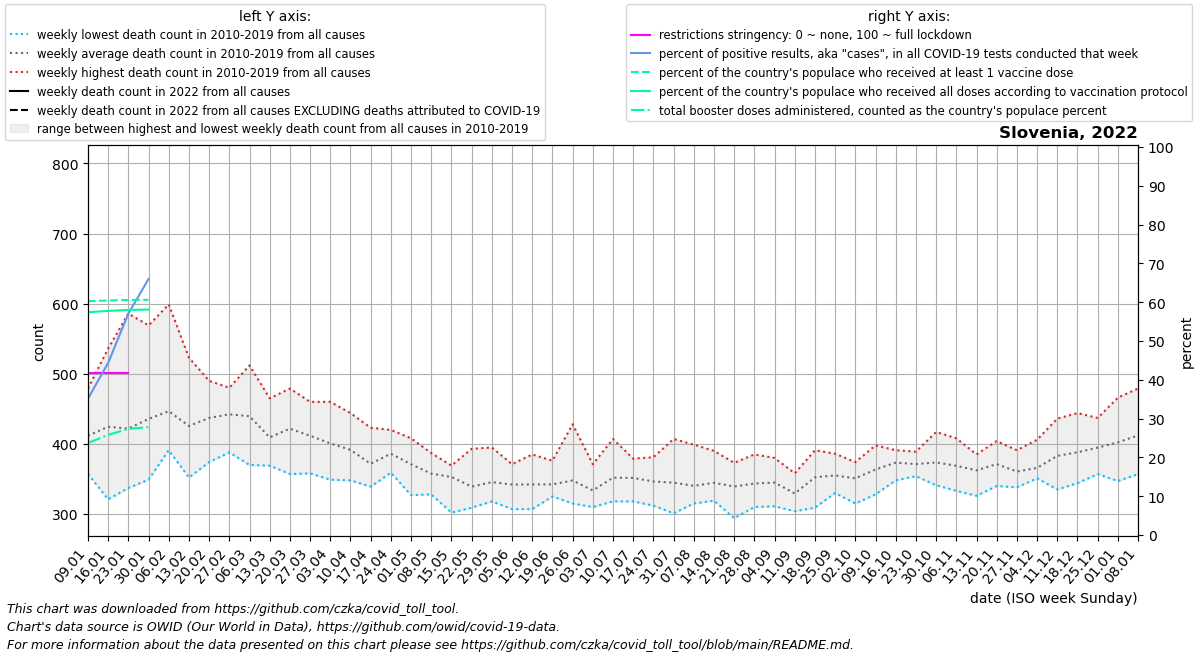

Values plotted in this chart, from the file beside it:
date, location, time_unit, time, deaths_2010_all_ages, deaths_2011_all_ages, deaths_2012_all_ages, deaths_2013_all_ages, deaths_2014_all_ages, deaths_2015_all_ages, deaths_2016_all_ages, deaths_2017_all_ages, deaths_2018_all_ages, deaths_2019_all_ages, deaths_2020_all_ages, deaths_2021_all_ages, deaths_2022_all_ages, new_deaths, new_cases_smoothed, new_tests_smoothed, positive_test_percent, stringency_index, people_vaccinated, people_fully_vaccinated
2022-01-09, Slovenia, weekly, 1, 364.0, 384.0, 357.0, 402.0, 402.0, 408.0, 451.0, 479.0, 401.0, 469.0, 420.0, 603.0, , 52.0, 17048, 48106, 35.14, 41.67, 1252742, 1193448
2022-01-16, Slovenia, weekly, 2, 321.0, 433.0, 401.0, 410.0, 398.0, 407.0, 439.0, 536.0, 411.0, 488.0, 426.0, 624.0, , 43.0, 33902, 75896, 44.34, 41.67, 1256154, 1200389
2022-01-23, Slovenia, weekly, 3, 337.0, 409.0, 358.0, 426.0, 360.0, 453.0, 411.0, 586.0, 398.0, 481.0, 430.0, 590.0, , 74.0, 56525, 98638, 57.05, 41.67, 1258897, 1205662
2022-01-30, Slovenia, weekly, 4, 376.0, 409.0, 407.0, 438.0, 349.0, 449.0, 457.0, 569.0, 425.0, 477.0, 455.0, 528.0, , 55.0, 45930, 32803, 65.98, , 1259895, 1207651
2022-02-06, Slovenia, weekly, 5, 395.0, 395.0, 391.0, 446.0, 403.0, 432.0, 434.0, 599.0, 457.0, 515.0, 476.0, 526.0, , , , , , , , 
2022-02-13, Slovenia, weekly, 6, 352.0, 374.0, 439.0, 406.0, 390.0, 420.0, 426.0, 523.0, 419.0, 507.0, 449.0, 434.0, , , , , , , , 
2022-02-20, Slovenia, weekly, 7, 374.0, 411.0, 459.0, 428.0, 388.0, 459.0, 421.0, 466.0, 490.0, 474.0, 502.0, 427.0, , , , , , , , 
2022-02-27, Slovenia, weekly, 8, 444.0, 388.0, 454.0, 450.0, 419.0, 446.0, 406.0, 459.0, 476.0, 480.0, 441.0, 470.0, , , , , , , , 
2022-03-06, Slovenia, weekly, 9, 370.0, 372.0, 443.0, 462.0, 451.0, 449.0, 427.0, 439.0, 512.0, 471.0, 431.0, 442.0, , , , , , , , 
2022-03-13, Slovenia, weekly, 10, 373.0, 405.0, 443.0, 430.0, 397.0, 384.0, 416.0, 369.0, 465.0, 411.0, 425.0, 442.0, , , , , , , , 
2022-03-20, Slovenia, weekly, 11, 357.0, 378.0, 459.0, 424.0, 403.0, 453.0, 411.0, 397.0, 479.0, 457.0, 437.0, 441.0, , , , , , , , 
2022-03-27, Slovenia, weekly, 12, 358.0, 377.0, 460.0, 405.0, 424.0, 417.0, 388.0, 418.0, 443.0, 426.0, 443.0, 421.0, , , , , , , , 
2022-04-03, Slovenia, weekly, 13, 349.0, 360.0, 424.0, 380.0, 369.0, 460.0, 441.0, 413.0, 431.0, 381.0, 390.0, 438.0, , , , , , , , 
2022-04-10, Slovenia, weekly, 14, 354.0, 348.0, 391.0, 407.0, 408.0, 444.0, 373.0, 357.0, 421.0, 412.0, 383.0, 405.0, , , , , , , , 
2022-04-17, Slovenia, weekly, 15, 385.0, 343.0, 369.0, 401.0, 374.0, 423.0, 339.0, 348.0, 390.0, 344.0, 424.0, 421.0, , , , , , , , 
2022-04-24, Slovenia, weekly, 16, 359.0, 373.0, 365.0, 404.0, 364.0, 420.0, 399.0, 385.0, 390.0, 402.0, 433.0, 457.0, , , , , , , , 
2022-05-01, Slovenia, weekly, 17, 408.0, 362.0, 346.0, 369.0, 327.0, 388.0, 351.0, 371.0, 400.0, 388.0, 392.0, 382.0, , , , , , , , 
2022-05-08, Slovenia, weekly, 18, 348.0, 370.0, 379.0, 328.0, 330.0, 387.0, 367.0, 355.0, 345.0, 367.0, 356.0, 389.0, , , , , , , , 
2022-05-15, Slovenia, weekly, 19, 348.0, 353.0, 369.0, 354.0, 302.0, 362.0, 358.0, 358.0, 367.0, 358.0, 381.0, 401.0, , , , , , , , 
2022-05-22, Slovenia, weekly, 20, 346.0, 317.0, 309.0, 324.0, 321.0, 327.0, 346.0, 360.0, 348.0, 393.0, 354.0, 407.0, , , , , , , , 
2022-05-29, Slovenia, weekly, 21, 329.0, 328.0, 334.0, 338.0, 358.0, 318.0, 355.0, 347.0, 353.0, 395.0, 405.0, 390.0, , , , , , , , 
2022-06-05, Slovenia, weekly, 22, 362.0, 353.0, 307.0, 310.0, 340.0, 333.0, 334.0, 371.0, 366.0, 344.0, 330.0, 411.0, , , , , , , , 
2022-06-12, Slovenia, weekly, 23, 385.0, 308.0, 307.0, 344.0, 346.0, 364.0, 347.0, 348.0, 360.0, 313.0, 345.0, 386.0, , , , , , , , 
2022-06-19, Slovenia, weekly, 24, 331.0, 334.0, 333.0, 351.0, 376.0, 325.0, 348.0, 342.0, 338.0, 345.0, 377.0, 395.0, , , , , , , , 
2022-06-26, Slovenia, weekly, 25, 315.0, 320.0, 373.0, 428.0, 315.0, 323.0, 335.0, 348.0, 354.0, 367.0, 374.0, 379.0, , , , , , , , 
2022-07-03, Slovenia, weekly, 26, 371.0, 338.0, 337.0, 352.0, 313.0, 310.0, 334.0, 334.0, 317.0, 331.0, 408.0, 379.0, , , , , , , , 
2022-07-10, Slovenia, weekly, 27, 351.0, 318.0, 407.0, 325.0, 346.0, 384.0, 347.0, 369.0, 322.0, 349.0, 371.0, 341.0, , , , , , , , 
2022-07-17, Slovenia, weekly, 28, 379.0, 351.0, 335.0, 364.0, 366.0, 377.0, 370.0, 328.0, 318.0, 327.0, 328.0, 333.0, , , , , , , , 
2022-07-24, Slovenia, weekly, 29, 340.0, 338.0, 324.0, 333.0, 357.0, 381.0, 312.0, 354.0, 374.0, 351.0, 352.0, 327.0, , , , , , , , 
2022-07-31, Slovenia, weekly, 30, 314.0, 301.0, 314.0, 346.0, 338.0, 393.0, 342.0, 328.0, 364.0, 407.0, 369.0, 369.0, , , , , , , , 
2022-08-07, Slovenia, weekly, 31, 323.0, 335.0, 315.0, 345.0, 323.0, 332.0, 319.0, 347.0, 399.0, 364.0, 393.0, 330.0, , , , , , , , 
2022-08-14, Slovenia, weekly, 32, 335.0, 319.0, 350.0, 358.0, 335.0, 333.0, 326.0, 319.0, 390.0, 380.0, 370.0, 351.0, , , , , , , , 
2022-08-21, Slovenia, weekly, 33, 294.0, 373.0, 316.0, 315.0, 331.0, 373.0, 355.0, 354.0, 337.0, 345.0, 392.0, 325.0, , , , , , , , 
2022-08-28, Slovenia, weekly, 34, 312.0, 362.0, 318.0, 336.0, 310.0, 337.0, 343.0, 350.0, 381.0, 385.0, 353.0, 327.0, , , , , , , , 
2022-09-04, Slovenia, weekly, 35, 328.0, 343.0, 334.0, 311.0, 338.0, 337.0, 373.0, 380.0, 365.0, 340.0, 341.0, 394.0, , , , , , , , 
2022-09-11, Slovenia, weekly, 36, 344.0, 332.0, 317.0, 319.0, 304.0, 315.0, 332.0, 339.0, 358.0, 333.0, 370.0, 415.0, , , , , , , , 
2022-09-18, Slovenia, weekly, 37, 349.0, 352.0, 327.0, 346.0, 359.0, 309.0, 363.0, 340.0, 391.0, 388.0, 393.0, 403.0, , , , , , , , 
2022-09-25, Slovenia, weekly, 38, 386.0, 330.0, 342.0, 351.0, 335.0, 360.0, 358.0, 364.0, 382.0, 342.0, 421.0, 420.0, , , , , , , , 
2022-10-02, Slovenia, weekly, 39, 351.0, 315.0, 357.0, 371.0, 363.0, 315.0, 355.0, 374.0, 342.0, 366.0, 354.0, 429.0, , , , , , , , 
2022-10-09, Slovenia, weekly, 40, 328.0, 353.0, 362.0, 332.0, 383.0, 341.0, 369.0, 398.0, 390.0, 379.0, 412.0, 411.0, , , , , , , , 
2022-10-16, Slovenia, weekly, 41, 362.0, 348.0, 382.0, 369.0, 363.0, 391.0, 390.0, 370.0, 371.0, 387.0, 415.0, 451.0, , , , , , , , 
2022-10-23, Slovenia, weekly, 42, 389.0, 375.0, 355.0, 366.0, 368.0, 354.0, 375.0, 376.0, 371.0, 383.0, 441.0, 469.0, , , , , , , , 
2022-10-30, Slovenia, weekly, 43, 384.0, 348.0, 376.0, 341.0, 374.0, 382.0, 395.0, 350.0, 417.0, 369.0, 514.0, 461.0, , , , , , , , 
2022-11-06, Slovenia, weekly, 44, 355.0, 381.0, 373.0, 345.0, 374.0, 408.0, 341.0, 385.0, 393.0, 333.0, 595.0, 545.0, , , , , , , , 
2022-11-13, Slovenia, weekly, 45, 333.0, 361.0, 375.0, 326.0, 362.0, 379.0, 374.0, 380.0, 348.0, 385.0, 624.0, 580.0, , , , , , , , 
2022-11-20, Slovenia, weekly, 46, 341.0, 356.0, 362.0, 340.0, 367.0, 376.0, 381.0, 393.0, 392.0, 404.0, 739.0, 582.0, , , , , , , , 
2022-11-27, Slovenia, weekly, 47, 361.0, 367.0, 341.0, 338.0, 338.0, 358.0, 366.0, 391.0, 384.0, 362.0, 731.0, 537.0, , , , , , , , 
2022-12-04, Slovenia, weekly, 48, 369.0, 354.0, 351.0, 366.0, 356.0, 378.0, 357.0, 362.0, 406.0, 359.0, 792.0, 586.0, , , , , , , , 
2022-12-11, Slovenia, weekly, 49, 335.0, 380.0, 364.0, 357.0, 387.0, 370.0, 394.0, 399.0, 407.0, 436.0, 801.0, 518.0, , , , , , , , 
2022-12-18, Slovenia, weekly, 50, 406.0, 358.0, 364.0, 373.0, 344.0, 433.0, 347.0, 390.0, 422.0, 444.0, 784.0, 489.0, , , , , , , , 
2022-12-25, Slovenia, weekly, 51, 421.0, 368.0, 385.0, 357.0, 383.0, 359.0, 413.0, 397.0, 427.0, 437.0, 717.0, , , , , , , , , 
2023-01-01, Slovenia, weekly, 52, 354.0, 408.0, 379.0, 423.0, 407.0, 347.0, 466.0, 422.0, 421.0, 396.0, 686.0, , , , , , , , , 
2023-01-08, Slovenia, weekly, 1, 384.0, 357.0, 402.0, 402.0, 408.0, 399.0, 479.0, 401.0, 469.0, 420.0, 659.0, , , , , , , , , 
